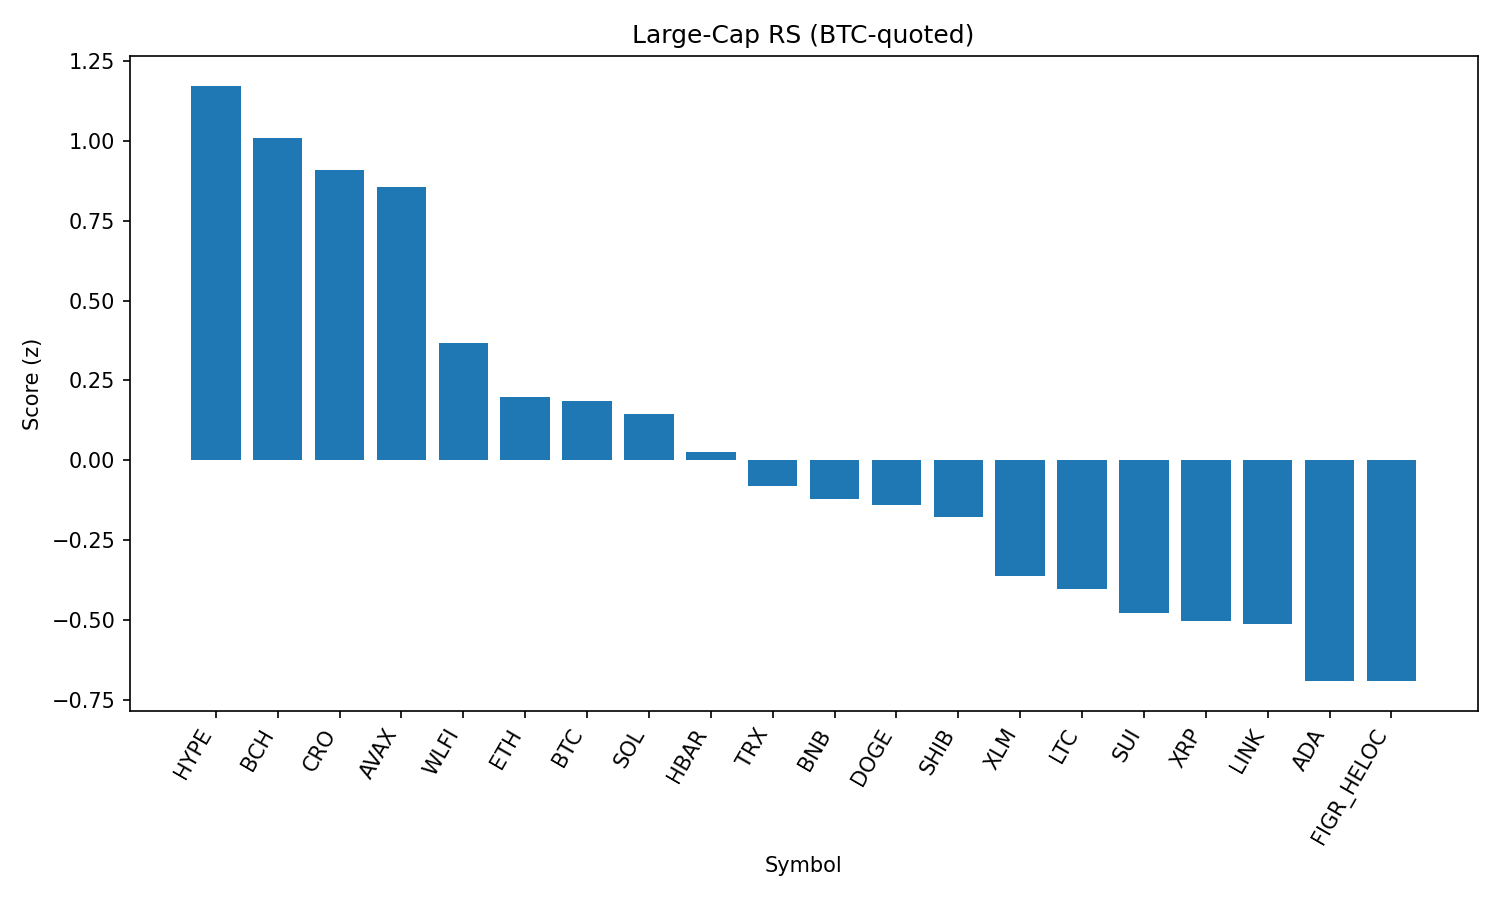

The data file committed next to this chart (first rows):
rank, name, symbol, price_btc, price_usd, pct_1h_btc, pct_24h_btc, pct_7d_btc, market_cap_rank, market_cap_usd, volume_usd, score
1, Hyperliquid, HYPE, 0.0004121, 46.34, 0.6196, 3.068, -8.034, 17, 12552590817, 310795556, 1.172
2, Bitcoin Cash, BCH, 0.005291, 595, 0.3365, 0.4535, 6.503, 21, 11828431222, 523073666, 1.008
3, Cronos, CRO, 2.47e-06, 0.2782, -0.3275, 8.412, 1.944, 26, 9345606186, 441316618, 0.9076
4, Avalanche, AVAX, 0.0002264, 25.46, -0.0393, 5.058, 1.451, 23, 10750614487, 806986871, 0.8559
5, World Liberty Financial, WLFI, 1.96e-06, 0.2209, 0.5724, -4.58, 0.0, 35, 6037022038, 808154189, 0.3676
6, Ethereum, ETH, 0.03984, 4480, -0.09657, 2.43, -4.112, 2, 540455965771, 32286527876, 0.1975
7, Bitcoin, BTC, 1.0, 112435, 0.0, 0.0, 0.0, 1, 2238995698582, 38772515554, 0.1858
8, Solana, SOL, 0.001876, 210.9, -0.2554, 2.43, 1.002, 6, 114080114942, 8378657446, 0.1443
9, Hedera, HBAR, 1.98e-06, 0.2223, -0.006349, 1.938, -8.325, 25, 9418028813, 194873344, 0.02572
10, TRON, TRX, 3.04e-06, 0.3418, -0.04153, -0.2002, -2.675, 10, 32347869784, 698958181, -0.08073
11, BNB, BNB, 0.007661, 861.5, -0.1371, -0.07738, -0.6304, 5, 119977865611, 852930654, -0.1202
12, Dogecoin, DOGE, 1.95e-06, 0.2189, -0.2789, 1.546, -1.373, 9, 33007335909, 1595908808, -0.1404
13, Shiba Inu, SHIB, 1.11565e-10, 1.255e-05, -0.1862, -0.009203, -0.3949, 31, 7391618849, 141408172, -0.1779
14, Stellar, XLM, 3.25e-06, 0.3653, -0.1539, -0.06194, -5.461, 22, 11585300301, 203753410, -0.3607
15, Litecoin, LTC, 0.001004, 112.9, -0.3761, 0.6282, -0.8889, 28, 8607418456, 475518529, -0.4031
16, Sui, SUI, 3.005e-05, 3.38, -0.4944, 2.295, -3.764, 20, 12051429442, 918373409, -0.4761
17, XRP, XRP, 2.549e-05, 2.87, -0.3642, 1.115, -5.348, 3, 170471393505, 5220985707, -0.5023
18, Chainlink, LINK, 0.0002117, 23.81, -0.4945, 1.745, -2.828, 13, 16138358748, 883399599, -0.5132
19, Cardano, ADA, 7.46e-06, 0.8392, -0.5527, 1.378, -3.623, 11, 30643820215, 1257178381, -0.6903
20, Figure Heloc, FIGR_HELOC, 8.9e-06, 1.001, -0.4137, -1.281, 0.102, 18, 12269945715, 34371335, -0.6903
21, Toncoin, TON, 2.823e-05, 3.17, -0.5123, -0.4088, -1.013, 29, 8152348754, 138336670, -0.7685
